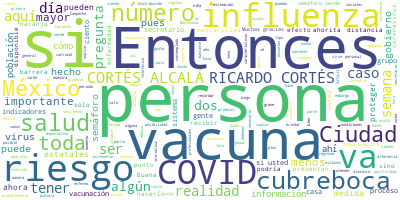

Data behind this chart, as committed beside it:
Participante, Texto, Sentimiento, Palabras, Dia, Mes, Anio
PREGUNTA, ?Buenas tardes. Arturo contreras, de?Pie…, 0.0, 8, 3, 10, 2020
PREGUNTA, Por redes sociales nos hacen una pregunt…, 0.0, 46, 3, 10, 2020
PREGUNTA, Entonces, si nos podrían recomendar o re…, 0.0, 33, 3, 10, 2020
PREGUNTA, De momento nada más., 0.0, 4, 3, 10, 2020
RICARDO CORTES ALCALA, RICARDO CORTÉS ALCALÁ:?Muchas gracias. E…, 0.0, 48, 3, 10, 2020
RICARDO CORTES ALCALA, Entonces, en realidad, si son esas?pues …, 0.0, 54, 3, 10, 2020
RICARDO CORTES ALCALA, Entonces, si esta válvula no permite eso…, 0.0, 30, 3, 10, 2020
RICARDO CORTES ALCALA, Entonces, la verdad?es que un cubrebocas…, 0.0, 52, 3, 10, 2020
RICARDO CORTES ALCALA, Pero también creo que es importante menc…, 0.0, 68, 3, 10, 2020
PREGUNTA, ?Buenas tardes. Rubén?Fieytal, de?Canal …, 0.0, 7, 3, 10, 2020
PREGUNTA, En Madrid, España, llevan el segundo día…, 0.0, 23, 3, 10, 2020
PREGUNTA, ¿Aquí en México se tiene contemplado un …, 0.0, 19, 3, 10, 2020
PREGUNTA, Gracias., 0.0, 1, 3, 10, 2020
RICARDO CORTES ALCALA, RICARDO CORTÉS ALCALÁ:?Muchas gracias po…, 0.0, 55, 3, 10, 2020
RICARDO CORTES ALCALA, Entonces, en realidad sí lo tenemos cont…, 0.0, 74, 3, 10, 2020
RICARDO CORTES ALCALA, En realidad, como ustedes lo han visto a…, 0.0, 80, 3, 10, 2020
RICARDO CORTES ALCALA, Lo menos deseable es llegar de nuevo?al …, 0.0, 29, 3, 10, 2020
RICARDO CORTES ALCALA, ¿Puede pasar?, 0.0, 2, 3, 10, 2020
RICARDO CORTES ALCALA, Pues yo creo que sí puede pasar, lo que …, 0.0, 59, 3, 10, 2020
RICARDO CORTES ALCALA, Si uno pertenece a los grupos de mayor r…, 0.0, 59, 3, 10, 2020
RICARDO CORTES ALCALA, Si yo me siento seguro con el cubrebocas…, 0.0, 36, 3, 10, 2020
PREGUNTA, ?Buenas noches, doctor Cortés., 0.0, 4, 3, 10, 2020
PREGUNTA, Una pregunta al respecto de lo siguiente…, 0.0, 21, 3, 10, 2020
PREGUNTA, La primera, la jefa de Gobierno, la doct…, 0.0, 40, 3, 10, 2020
PREGUNTA, Sin embargo, ha habido comentarios en di…, 0.0, 26, 3, 10, 2020
PREGUNTA, Yo quisiera ver si es posible que usted …, 0.0, 25, 3, 10, 2020
PREGUNTA, Particularmente mi punto de vista de que…, 0.0, 27, 3, 10, 2020
PREGUNTA, En la Ciudad de México lo que he observa…, 0.0, 60, 3, 10, 2020
PREGUNTA, Si usted lo recorriera, yo me sorprendí,…, 0.0, 32, 3, 10, 2020
PREGUNTA, ¿Esta expectativa cree que pueda ayudar …, 0.0, 15, 3, 10, 2020
RICARDO CORTES ALCALA, RICARDO CORTÉS ALCALÁ:?En realidad decir…, 0.0, 95, 3, 10, 2020
RICARDO CORTES ALCALA, Hay algunos estados que están en 10 o 12…, 0.0, 36, 3, 10, 2020
RICARDO CORTES ALCALA, Hay que recordar que el verde es de cero…, 0.0, 35, 3, 10, 2020
RICARDO CORTES ALCALA, Y?no sólo los y las titulares de gobiern…, 0.0, 51, 3, 10, 2020
RICARDO CORTES ALCALA, Lo que sí es muy poco probable, es práct…, 0.0, 40, 3, 10, 2020
RICARDO CORTES ALCALA, La Ciudad de México, dadas sus caracterí…, 0.0, 31, 3, 10, 2020
RICARDO CORTES ALCALA, Es mucho más difícil también porque aquí…, 0.0, 65, 3, 10, 2020
RICARDO CORTES ALCALA, La doctora Claudia Sheinbaum y su extrao…, 0.0, 108, 3, 10, 2020
PREGUNTA, ?Aprovechando que podemos hacer una segu…, 0.0, 41, 3, 10, 2020
PREGUNTA, Igual, hace una semana el secretario dij…, 0.0, 47, 3, 10, 2020
PREGUNTA, Y en otra pregunta, nos comunica un lect…, 0.0, 28, 3, 10, 2020
PREGUNTA, Aquí en la Ciudad de México este este si…, 0.0, 62, 3, 10, 2020
PREGUNTA, Lo pregunto un poco porque hay muchas pe…, 0.0, 70, 3, 10, 2020
RICARDO CORTES ALCALA, RICARDO CORTÉS ALCALÁ:?Mira, la telemedi…, 0.0, 37, 3, 10, 2020
RICARDO CORTES ALCALA, Todos los estados tienen un número telef…, 0.0, 45, 3, 10, 2020
RICARDO CORTES ALCALA, El estado de Puebla, por ejemplo, tambié…, 0.0, 46, 3, 10, 2020
RICARDO CORTES ALCALA, Nosotros, como ya lo han visto ustedes, …, 0.0, 49, 3, 10, 2020
RICARDO CORTES ALCALA, Sobre el regreso a clases, efectivamente…, 0.0, 50, 3, 10, 2020
RICARDO CORTES ALCALA, Hace unos días tuvimos una con el gobier…, 0.0, 49, 3, 10, 2020
RICARDO CORTES ALCALA, Esto es muy importante porque nosotros c…, 0.0, 34, 3, 10, 2020
RICARDO CORTES ALCALA, El plan y los planes estatales están lis…, 0.0, 98, 3, 10, 2020
RICARDO CORTES ALCALA, Canal 11., 0.0, 2, 3, 10, 2020
PREGUNTA, ?Doctor, en la semana el secretario de H…, 0.0, 35, 3, 10, 2020
PREGUNTA, Él ha explicado un poco cómo era este pr…, 0.0, 54, 3, 10, 2020
PREGUNTA, Explicaba cómo sería el proceso de distr…, 0.0, 25, 3, 10, 2020
RICARDO CORTES ALCALA, RICARDO CORTÉS ALCALÁ:?Con muchísimo gus…, 0.0, 75, 3, 10, 2020
RICARDO CORTES ALCALA, Entonces, la vacuna contra COVID sí se e…, 0.0, 50, 3, 10, 2020
RICARDO CORTES ALCALA, Se tiene el presupuesto?afortunadamente,…, 0.0, 77, 3, 10, 2020
RICARDO CORTES ALCALA, Lo deseable en todo el mundo probablemen…, 0.0, 68, 3, 10, 2020
RICARDO CORTES ALCALA, Entonces, lo que aquí en México se hizo …, 0.0, 32, 3, 10, 2020
... 40 more rows
